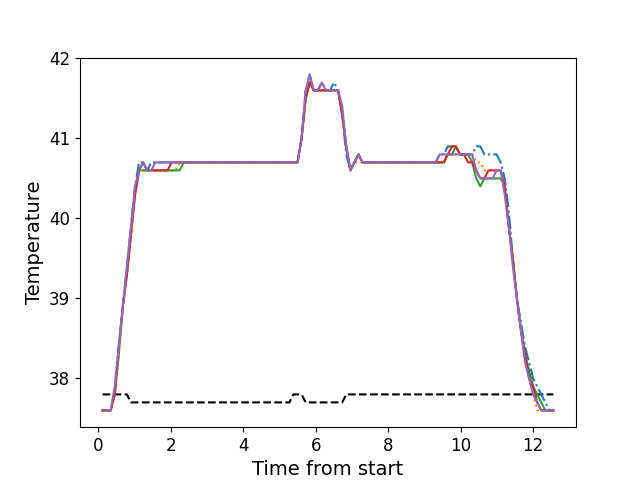

Source data for this figure (header and first rows):
, times, neutral, z1, z2, z3, z4, z5
0, 0.1206, 37.8, 37.6, 37.6, 37.6, 37.6, 37.6
1, 0.2322, 37.8, 37.6, 37.6, 37.6, 37.6, 37.6
2, 0.3448, 37.8, 37.6, 37.6, 37.6, 37.6, 37.6
3, 0.4565, 37.8, 37.8, 37.8, 37.8, 37.8, 37.9
4, 0.5691, 37.8, 38.4, 38.3, 38.3, 38.4, 38.4
5, 0.6807, 37.8, 38.9, 38.9, 38.9, 38.9, 38.9
6, 0.7929, 37.8, 39.4, 39.3, 39.3, 39.3, 39.4
7, 0.905, 37.7, 39.9, 39.8, 39.8, 39.8, 39.9
8, 1.017, 37.7, 40.4, 40.3, 40.3, 40.3, 40.4
9, 1.129, 37.7, 40.7, 40.6, 40.6, 40.6, 40.6
10, 1.241, 37.7, 40.7, 40.6, 40.6, 40.7, 40.7
11, 1.353, 37.7, 40.6, 40.6, 40.6, 40.6, 40.6
12, 1.465, 37.7, 40.7, 40.6, 40.6, 40.6, 40.6
13, 1.577, 37.7, 40.7, 40.6, 40.6, 40.6, 40.7
14, 1.69, 37.7, 40.7, 40.6, 40.6, 40.6, 40.7
15, 1.801, 37.7, 40.7, 40.6, 40.6, 40.6, 40.7
16, 1.914, 37.7, 40.7, 40.6, 40.6, 40.6, 40.7
17, 2.026, 37.7, 40.7, 40.6, 40.6, 40.7, 40.7
18, 2.138, 37.7, 40.7, 40.6, 40.6, 40.7, 40.7
19, 2.25, 37.7, 40.7, 40.7, 40.6, 40.7, 40.7
20, 2.361, 37.7, 40.7, 40.7, 40.7, 40.7, 40.7
21, 2.474, 37.7, 40.7, 40.7, 40.7, 40.7, 40.7
22, 2.586, 37.7, 40.7, 40.7, 40.7, 40.7, 40.7
23, 2.698, 37.7, 40.7, 40.7, 40.7, 40.7, 40.7
24, 2.81, 37.7, 40.7, 40.7, 40.7, 40.7, 40.7
25, 2.923, 37.7, 40.7, 40.7, 40.7, 40.7, 40.7
26, 3.034, 37.7, 40.7, 40.7, 40.7, 40.7, 40.7
27, 3.145, 37.7, 40.7, 40.7, 40.7, 40.7, 40.7
28, 3.258, 37.7, 40.7, 40.7, 40.7, 40.7, 40.7
29, 3.371, 37.7, 40.7, 40.7, 40.7, 40.7, 40.7
30, 3.482, 37.7, 40.7, 40.7, 40.7, 40.7, 40.7
31, 3.595, 37.7, 40.7, 40.7, 40.7, 40.7, 40.7
32, 3.706, 37.7, 40.7, 40.7, 40.7, 40.7, 40.7
33, 3.819, 37.7, 40.7, 40.7, 40.7, 40.7, 40.7
34, 3.931, 37.7, 40.7, 40.7, 40.7, 40.7, 40.7
35, 4.043, 37.7, 40.7, 40.7, 40.7, 40.7, 40.7
36, 4.155, 37.7, 40.7, 40.7, 40.7, 40.7, 40.7
37, 4.267, 37.7, 40.7, 40.7, 40.7, 40.7, 40.7
38, 4.379, 37.7, 40.7, 40.7, 40.7, 40.7, 40.7
39, 4.491, 37.7, 40.7, 40.7, 40.7, 40.7, 40.7
40, 4.604, 37.7, 40.7, 40.7, 40.7, 40.7, 40.7
41, 4.715, 37.7, 40.7, 40.7, 40.7, 40.7, 40.7
42, 4.828, 37.7, 40.7, 40.7, 40.7, 40.7, 40.7
43, 4.94, 37.7, 40.7, 40.7, 40.7, 40.7, 40.7
44, 5.051, 37.7, 40.7, 40.7, 40.7, 40.7, 40.7
45, 5.164, 37.7, 40.7, 40.7, 40.7, 40.7, 40.7
46, 5.275, 37.7, 40.7, 40.7, 40.7, 40.7, 40.7
47, 5.388, 37.8, 40.7, 40.7, 40.7, 40.7, 40.7
48, 5.499, 37.8, 40.7, 40.7, 40.7, 40.7, 40.7
49, 5.612, 37.8, 41.0, 41.0, 41.0, 41.0, 41.0
50, 5.725, 37.7, 41.6, 41.5, 41.5, 41.5, 41.6
51, 5.836, 37.7, 41.8, 41.7, 41.7, 41.7, 41.8
52, 5.948, 37.7, 41.6, 41.6, 41.6, 41.6, 41.6
53, 6.06, 37.7, 41.6, 41.6, 41.6, 41.6, 41.6
54, 6.173, 37.7, 41.7, 41.6, 41.6, 41.6, 41.7
55, 6.284, 37.7, 41.6, 41.6, 41.6, 41.6, 41.6
56, 6.397, 37.7, 41.6, 41.6, 41.6, 41.6, 41.6
57, 6.509, 37.7, 41.7, 41.6, 41.6, 41.6, 41.6
58, 6.62, 37.7, 41.6, 41.6, 41.6, 41.6, 41.6
59, 6.733, 37.7, 41.3, 41.3, 41.3, 41.3, 41.4
... 52 more rows
